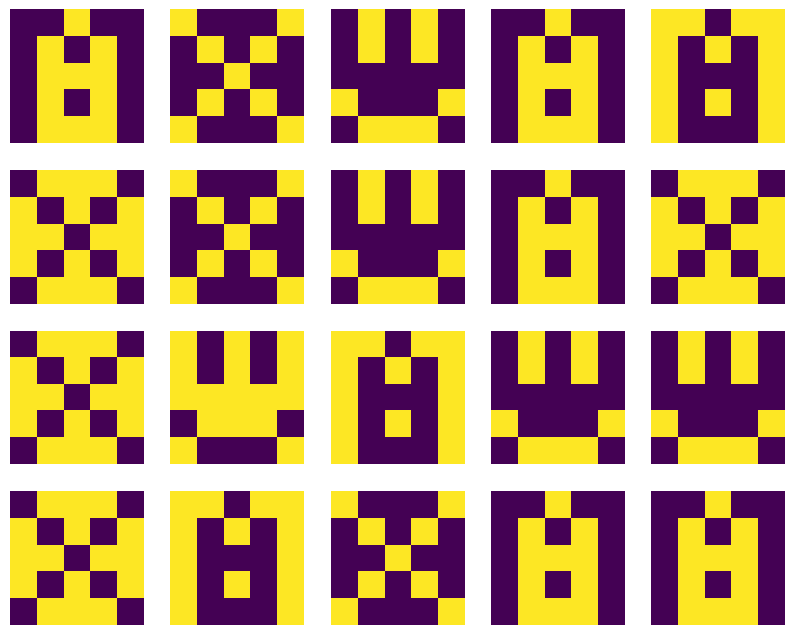

Here is the Python script that generated this plot:
import numpy as np
import matplotlib.pyplot as plt

# very simple model of a hopfield net with hebbian learning
# number of neurons
N = 25

# 3 patterns to be recognized
smiley = np.array([-1,1,-1,1,-1,-1,1,-1,1,-1,-1,-1,-1,-1,-1,1,-1,-1,-1,1,-1,1,1,1,-1])
house = np.array([-1,-1,1,-1,-1,-1,1,-1,1,-1,-1,1,1,1,-1,-1,1,-1,1,-1,-1,1,1,1,-1])
cross = np.array([1,-1,-1,-1,1,-1,1,-1,1,-1,-1,-1,1,-1,-1,-1,1,-1,1,-1,1,-1,-1,-1,1])

# init weightmatrix J (we don't have an external field)
J = np.zeros((25,25))
# use hebbian learning rule to compute weights
J = 1/N * (np.outer(smiley, smiley) + np.outer(house, house) + np.outer(cross, cross))
np.fill_diagonal(J,0)

# neural dynamics
# sign function (ambiguous case is set to 1, cannot happen in this case tho)
def sgn(x):
    return np.where(x>=0,1,-1)

# evolve network
random_start = np.random.choice([-1,1], size=25)
def run_network(init_pattern=random_start, max_iter=20):
    states, iter = np.array([np.zeros(25), init_pattern]), 0
    while iter<max_iter and not(np.array_equal(states[-1],states[-2])):
        iter += 1
        new_state = sgn(J @ states[-1])
        states = np.vstack([states, new_state])
    # print('Number of Iterations: ', iter)
    return states[-1]

# small test function to test the ability to recognize the patterns (or their inverses)
def test(num=100, max_iterations=20):
    counter_h, counter_s, counter_c, counter_miss, results = 0, 0, 0, 0, []
    for _ in range(num):
        random_init = np.random.choice([-1,1], size=25)
        result = run_network(init_pattern=random_init, max_iter=max_iterations)
        results.append(result)
        if np.array_equal(result, house) or np.array_equal(result, house*-1):
            counter_h += 1
        elif np.array_equal(result, smiley) or np.array_equal(result, smiley*-1):
            counter_s += 1
        elif np.array_equal(result, cross) or np.array_equal(result, cross*-1):
            counter_c += 1
        else :
            counter_miss += 1
    print('House: ', counter_h, 'Smiley: ', counter_s, 'Cross: ', counter_c, 'Missed: ', counter_miss)
    fig, axes = plt.subplots(4, 5, figsize=(10, 8))
    for i, ax in enumerate(axes.flat):
            ax.imshow(results[i].reshape(5, 5))
            ax.axis('off')
    plt.show()
    return counter_h, counter_s, counter_c, counter_miss
test(1000, 20)
